The GitHub repository JerryNCX/FYP-Dataset contains a labelled image folder "split_dataset" with 8 categories: case, CPU, CPU cooler, internal hard drive, memory, motherboard, power supply, video card. Examples follow, each with its label.

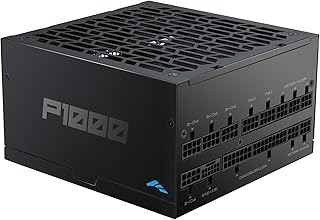
Label: power supply

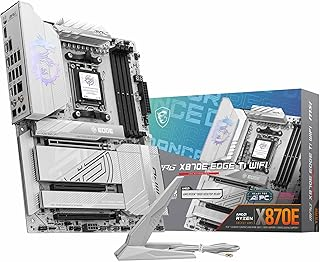
Label: motherboard

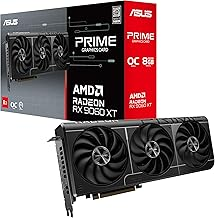
Label: video card

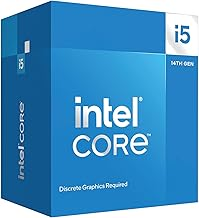
Label: CPU

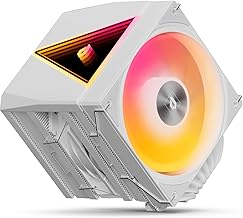
Label: CPU cooler

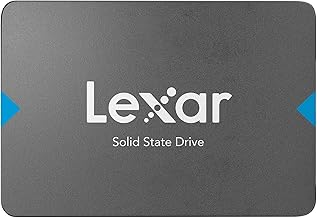
Label: internal hard drive
